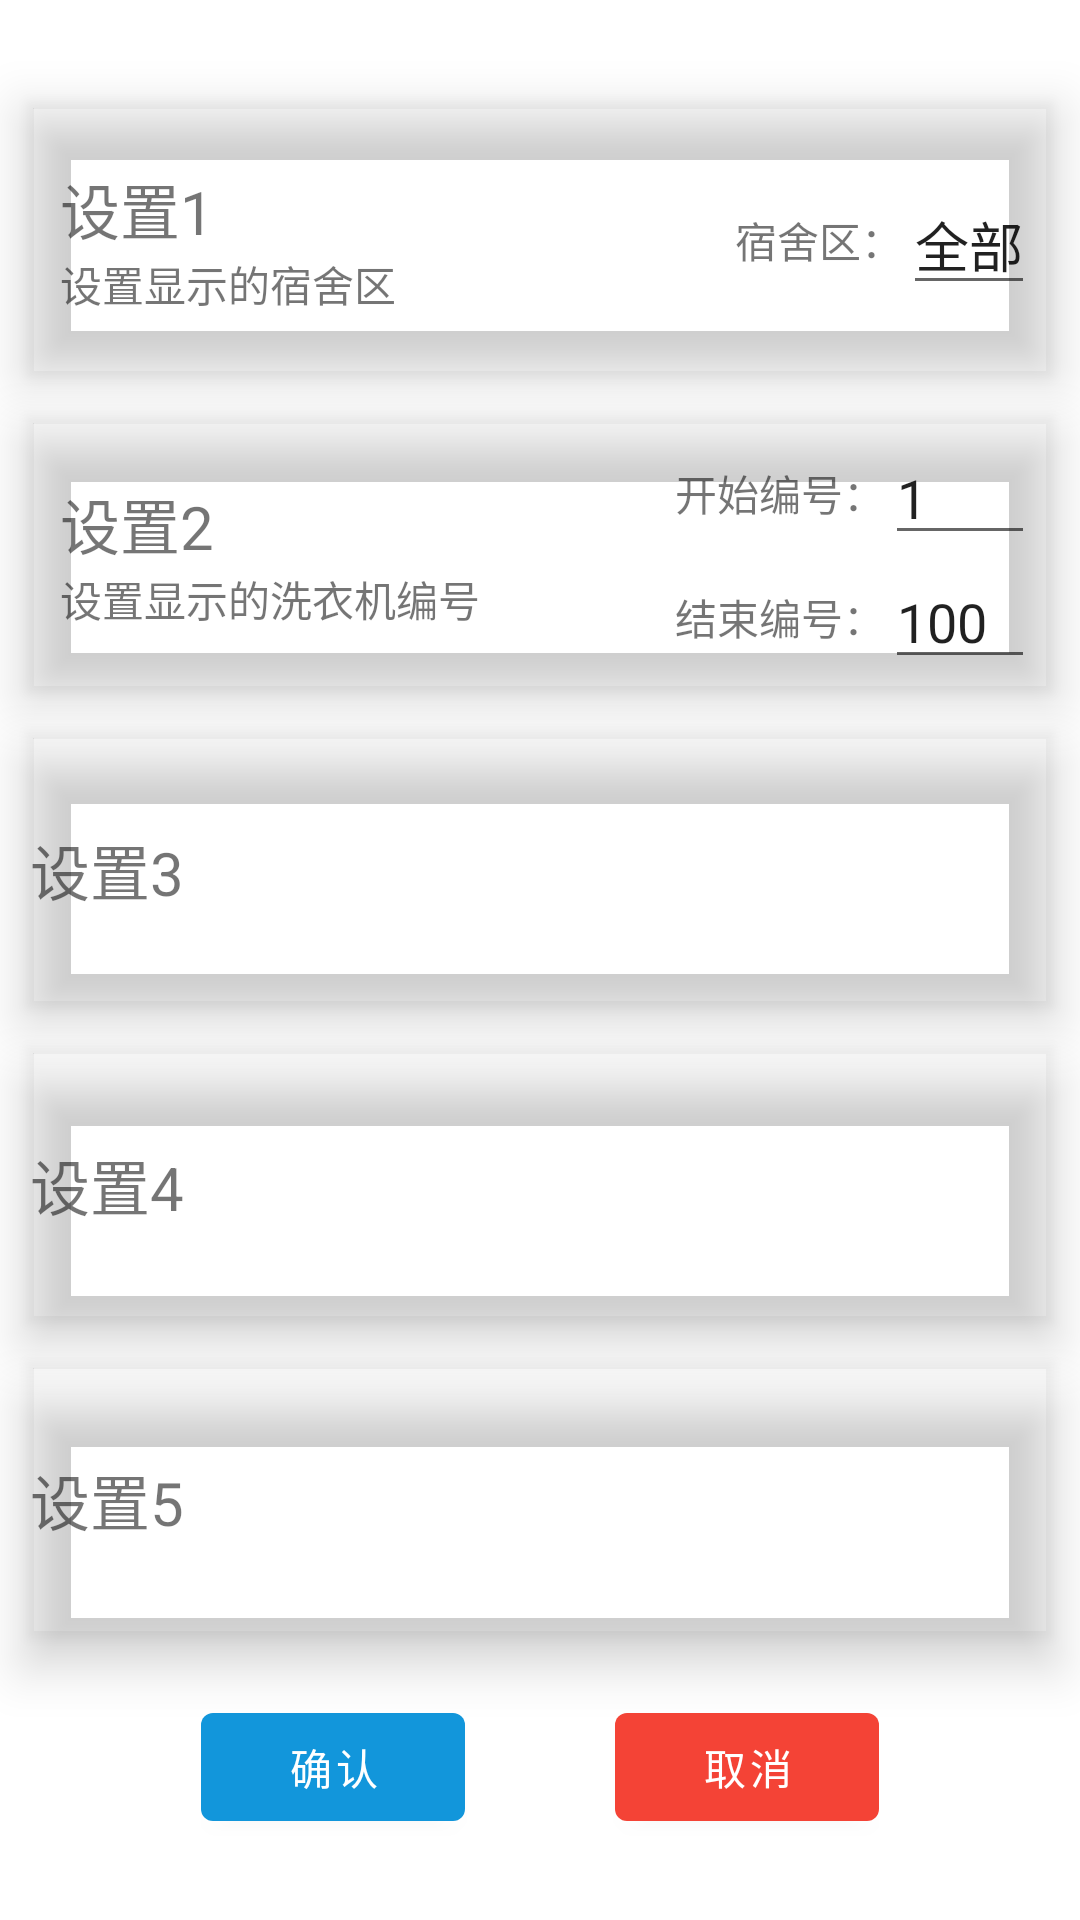

This screen was rendered from an Android layout file. Write that file and the resources it references.
<!-- AndroidManifest.xml: application theme Theme.Wash -->
<!-- res/layout/activity_setting.xml -->
<?xml version="1.0" encoding="utf-8"?>
<ScrollView
    xmlns:android="http://schemas.android.com/apk/res/android"
    xmlns:app="http://schemas.android.com/apk/res-auto"
    android:layout_width="match_parent"
    android:layout_height="match_parent"

    >
    <LinearLayout
        android:layout_width="match_parent"
        android:layout_height="match_parent"
        android:orientation="vertical"
        android:layout_marginTop="20dp"
        >

        <RelativeLayout
            android:id="@+id/setting_item1"
            android:layout_width="match_parent"
            android:layout_height="90dp"
            android:layout_gravity="center"
            android:layout_marginStart="10dp"
            android:layout_marginEnd="10dp"
            android:layout_marginTop="15dp"
            android:elevation="5dp"
            android:outlineProvider="bounds"
            android:translationZ="5dp"
            android:background="@drawable/setting_item"
            >
            <LinearLayout
                android:layout_width="wrap_content"
                android:layout_height="wrap_content"
                android:orientation="vertical"
                android:layout_marginLeft="10dp"
                android:layout_alignParentLeft="true"
                android:layout_centerVertical="true"
                >
                <TextView
                    android:layout_width="wrap_content"
                    android:layout_height="wrap_content"
                    android:text="设置1"
                    android:textSize="20dp"
                    />
                <TextView
                    android:layout_width="wrap_content"
                    android:layout_height="wrap_content"
                    android:layout_gravity="center"
                    android:text="设置显示的宿舍区"
                    android:textSize="14dp"
                    />
            </LinearLayout>

            <LinearLayout
                android:layout_width="wrap_content"
                android:layout_height="wrap_content"
                android:orientation="vertical"
                android:layout_marginLeft="10dp"
                android:layout_alignParentRight="true"
                android:layout_centerVertical="true"
                >
                <LinearLayout
                    android:layout_width="wrap_content"
                    android:layout_height="wrap_content"
                    android:orientation="horizontal"
                    android:layout_marginRight="5dp">
                    <TextView
                        android:layout_width="wrap_content"
                        android:layout_height="wrap_content"
                        android:text="宿舍区："
                        android:layout_gravity="center_vertical"
                        />
                    <EditText
                        android:id="@+id/num_limitation3"
                        android:layout_width="wrap_content"
                        android:inputType="number"
                        android:text="全部"
                        android:layout_height="wrap_content"
                        />
                </LinearLayout>



            </LinearLayout>
        </RelativeLayout>

        <RelativeLayout
            android:id="@+id/setting_item2"
            android:layout_width="match_parent"
            android:layout_height="90dp"
            android:layout_gravity="center"
            android:layout_marginStart="10dp"
            android:layout_marginEnd="10dp"
            android:layout_marginTop="15dp"
            android:elevation="5dp"
            android:outlineProvider="bounds"
            android:translationZ="5dp"
            android:background="@drawable/setting_item"
            >
            <LinearLayout
                android:layout_width="wrap_content"
                android:layout_height="wrap_content"
                android:orientation="vertical"
                android:layout_marginLeft="10dp"
                android:layout_alignParentLeft="true"
                android:layout_centerVertical="true"
                >
                <TextView
                    android:layout_width="wrap_content"
                    android:layout_height="wrap_content"
                    android:text="设置2"
                    android:textSize="20dp"
                    />
                <TextView
                    android:layout_width="wrap_content"
                    android:layout_height="wrap_content"
                    android:layout_gravity="center"
                    android:text="设置显示的洗衣机编号"
                    android:textSize="14dp"
                    />
            </LinearLayout>

            <LinearLayout
                android:layout_width="wrap_content"
                android:layout_height="wrap_content"
                android:orientation="vertical"
                android:layout_marginLeft="10dp"
                android:layout_alignParentRight="true"
                android:layout_centerVertical="true"
                >
                <LinearLayout
                    android:layout_width="wrap_content"
                    android:layout_height="wrap_content"
                    android:orientation="horizontal"
                    android:layout_marginRight="5dp">
                    <TextView
                        android:layout_width="wrap_content"
                        android:layout_height="wrap_content"
                        android:text="开始编号："
                        android:layout_gravity="center_vertical"
                        />
                    <EditText
                        android:id="@+id/num_limitation1"
                        android:layout_width="50dp"
                        android:inputType="number"
                        android:text="1"
                        android:layout_height="wrap_content"

                        />
                </LinearLayout>

                <LinearLayout
                    android:layout_width="wrap_content"
                    android:layout_height="wrap_content"
                    android:orientation="horizontal"
                    android:layout_marginRight="5dp">
                    <TextView
                        android:layout_width="wrap_content"
                        android:layout_height="wrap_content"
                        android:text="结束编号："
                        android:layout_gravity="center_vertical"
                        />
                    <EditText
                        android:id="@+id/num_limitation2"
                        android:layout_width="50dp"
                        android:layout_height="wrap_content"
                        android:layout_gravity="center"
                        android:inputType="number"
                        android:text="100"
                        />
                </LinearLayout>

            </LinearLayout>
        </RelativeLayout>


        <LinearLayout
            android:id="@+id/setting_item3"
            android:layout_width="match_parent"
            android:layout_height="90dp"
            android:orientation="horizontal"
            android:layout_gravity="center"
            android:layout_marginTop="15dp"
            android:elevation="5dp"
            android:outlineProvider="bounds"
            android:translationZ="5dp"
            android:layout_marginStart="10dp"
            android:layout_marginEnd="10dp"
            android:background="@drawable/setting_item"
            >
            <TextView
                android:layout_width="wrap_content"
                android:layout_height="wrap_content"
                android:layout_gravity="center"
                android:text="设置3"
                android:textSize="20dp"

                />
        </LinearLayout>
        <LinearLayout
            android:id="@+id/setting_item4"
            android:layout_width="match_parent"
            android:layout_height="90dp"
            android:orientation="horizontal"
            android:layout_gravity="center"
            android:layout_marginTop="15dp"
            android:layout_marginStart="10dp"
            android:layout_marginEnd="10dp"
            android:elevation="5dp"
            android:outlineProvider="bounds"
            android:translationZ="5dp"
            android:background="@drawable/setting_item"
            >
            <TextView
                android:layout_width="wrap_content"
                android:layout_height="wrap_content"
                android:layout_gravity="center"

                android:text="设置4"
                android:textSize="20dp"

                />
        </LinearLayout>
        <LinearLayout
            android:id="@+id/setting_item5"
            android:layout_width="match_parent"
            android:layout_height="90dp"
            android:orientation="horizontal"
            android:layout_gravity="center"
            android:layout_marginTop="15dp"
            android:layout_marginStart="10dp"
            android:layout_marginEnd="10dp"
            android:elevation="5dp"
            android:outlineProvider="bounds"
            android:translationZ="5dp"
            android:background="@drawable/setting_item"
            >
            <TextView
                android:layout_width="wrap_content"
                android:layout_height="wrap_content"
                android:layout_gravity="center"

                android:text="设置5"
                android:textSize="20dp"

                />
        </LinearLayout>


        <LinearLayout
            android:layout_width="wrap_content"
            android:layout_height="50dp"
            android:orientation="horizontal"
            android:layout_gravity="center"
            android:layout_marginTop="20dp"
            >
            <Button
                android:id="@+id/confirm"
                android:layout_width="wrap_content"
                android:layout_height="wrap_content"
                android:text="@string/confirm"
                />
            <Button
                android:id="@+id/cancel"
                android:layout_width="wrap_content"
                android:layout_height="wrap_content"
                android:text="@string/bt_exit"
                app:backgroundTint="#F44336"
                android:layout_marginLeft="50dp"
                />

        </LinearLayout>
    </LinearLayout>

</ScrollView>
<!-- resources referenced by this layout -->
<resources>
  <string name="bt_exit">取消</string>
  <string name="confirm">确认</string>
  <style name="Theme.Wash" parent="Theme.MaterialComponents.DayNight.DarkActionBar">
  		
  		<item name="colorPrimary">@color/blue</item>
  
  		<item name="android:windowIsTranslucent">true</item>
  		
  		<item name="colorPrimaryVariant">@color/grey</item>
  		<item name="colorOnPrimary">@color/white</item>
  		
  		<item name="colorSecondary">@color/teal_200</item>
  		<item name="colorSecondaryVariant">@color/teal_700</item>
  		<item name="colorOnSecondary">@color/black</item>
  		
  		<item name="android:statusBarColor" tools:targetApi="l">?attr/colorPrimaryVariant</item>
  		
  	</style>
  <color name="blue">#1296db</color>
  <color name="grey">#8a8a8a</color>
  <color name="white">#FFFFFFFF</color>
  <color name="teal_200">#FF03DAC5</color>
  <color name="teal_700">#FF018786</color>
  <color name="black">#FF000000</color>
</resources>
